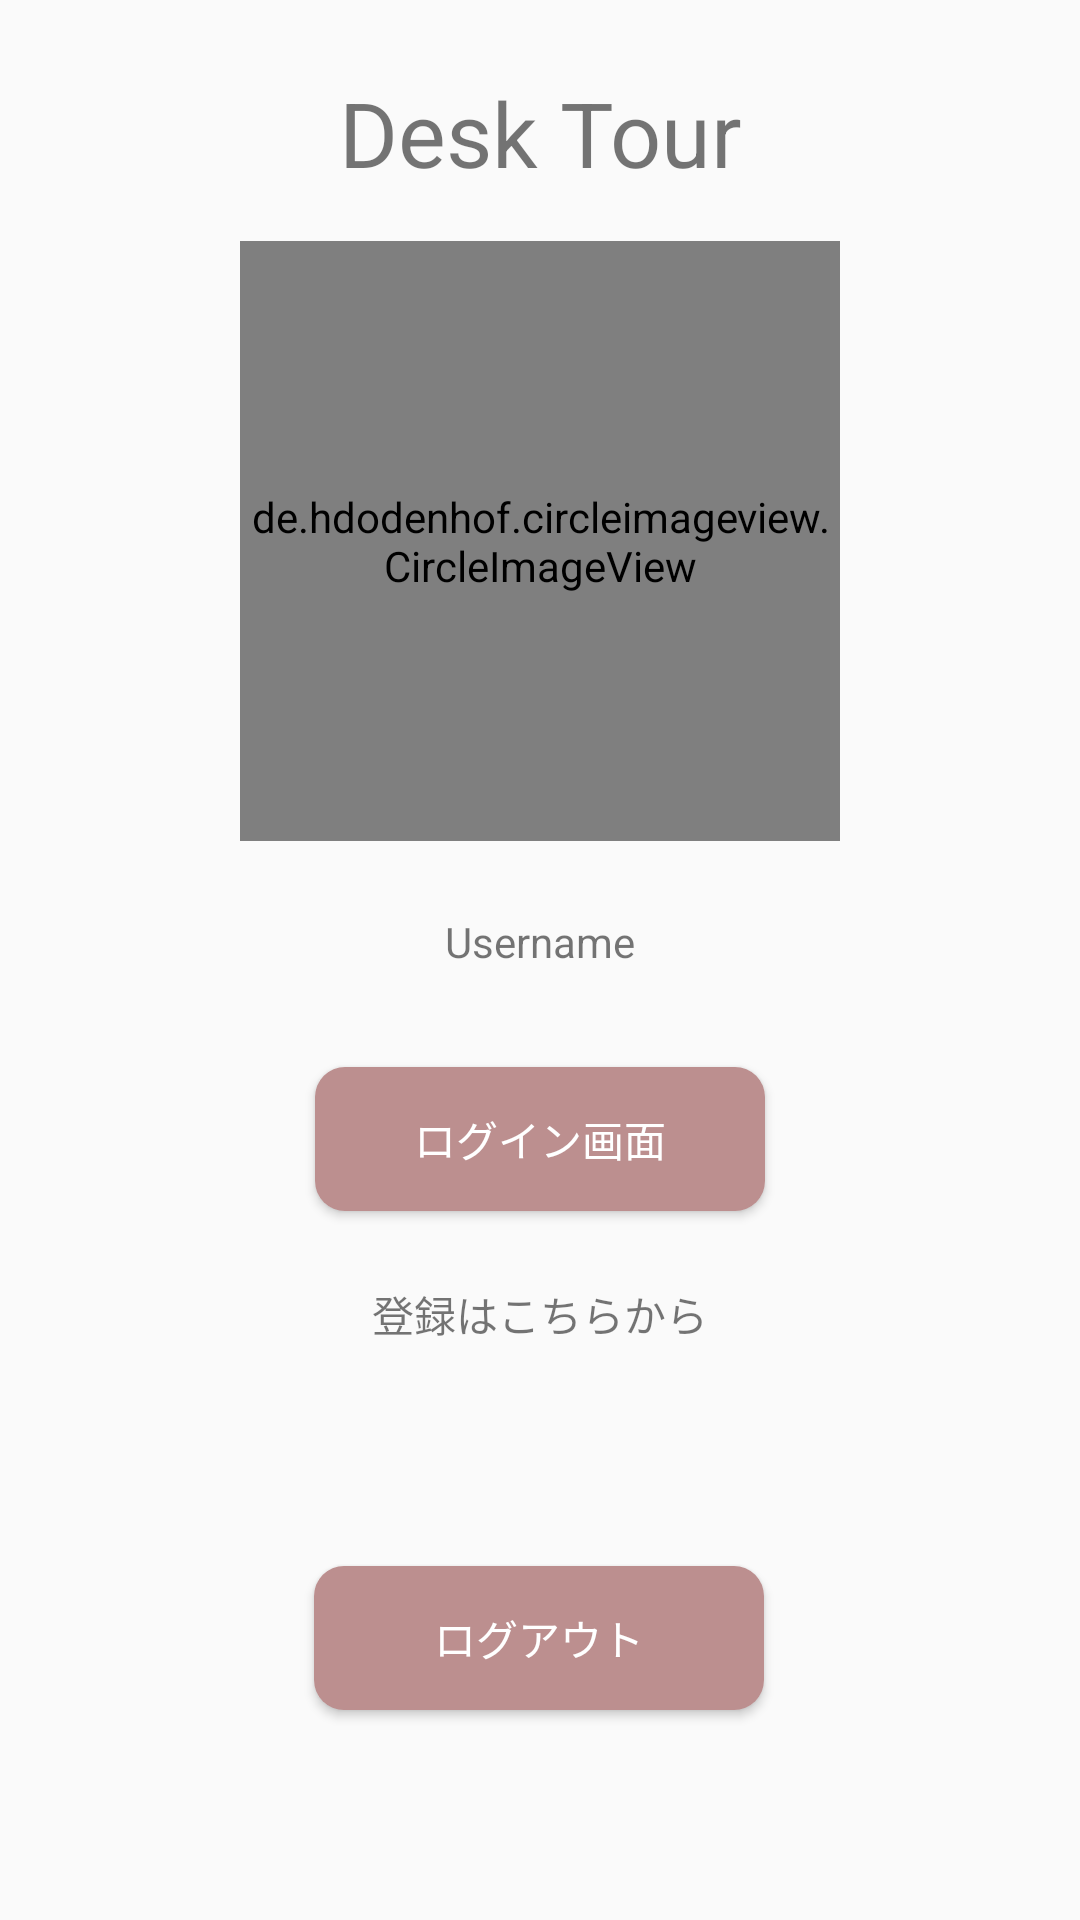

Write the Android layout XML for this screen, with the resource values it uses.
<!-- AndroidManifest.xml: application theme AppTheme -->
<!-- res/layout/person_fragment.xml -->
<?xml version="1.0" encoding="utf-8"?>
<androidx.constraintlayout.widget.ConstraintLayout xmlns:android="http://schemas.android.com/apk/res/android"
    xmlns:app="http://schemas.android.com/apk/res-auto"
    xmlns:tools="http://schemas.android.com/tools"
    android:orientation="vertical"
    android:layout_width="match_parent"
    android:layout_height="match_parent">



    <TextView
        android:id="@+id/desk_comment"
        android:layout_width="wrap_content"
        android:layout_height="wrap_content"
        android:layout_marginTop="24dp"
        android:text="Desk Tour"
        android:textSize="30sp"
        app:layout_constraintEnd_toEndOf="parent"
        app:layout_constraintStart_toStartOf="parent"
        app:layout_constraintTop_toTopOf="parent" />


    <Button
        android:id="@+id/sign_out_button"
        android:layout_width="150dp"
        android:layout_height="wrap_content"
        android:layout_marginBottom="70dp"
        android:background="@drawable/rounded_color_rosybrown"
        android:text="ログアウト"
        android:textColor="#ffffff"
        app:layout_constraintBottom_toBottomOf="parent"
        app:layout_constraintEnd_toEndOf="parent"
        app:layout_constraintHorizontal_bias="0.498"
        app:layout_constraintStart_toStartOf="parent" />

    <de.hdodenhof.circleimageview.CircleImageView
        android:id="@+id/selectphoto_imageview"
        android:layout_width="200dp"
        android:layout_height="200dp"
        android:layout_marginTop="16dp"
        app:civ_border_color="#bc8f8f"
        app:civ_border_width="2dp"
        app:layout_constraintEnd_toEndOf="parent"
        app:layout_constraintStart_toStartOf="parent"
        app:layout_constraintTop_toBottomOf="@+id/desk_comment" />

    <TextView
        android:id="@+id/username_rogin_edittext"
        android:layout_width="wrap_content"
        android:layout_height="wrap_content"
        android:layout_marginTop="8dp"
        android:textAllCaps="true"
        android:textColor="#000000"
        android:textSize="18sp"
        android:textStyle="bold"
        app:layout_constraintEnd_toEndOf="parent"
        app:layout_constraintStart_toStartOf="parent"
        app:layout_constraintTop_toBottomOf="@+id/username_textview" />

    <TextView
        android:id="@+id/username_textview"
        android:layout_width="wrap_content"
        android:layout_height="wrap_content"
        android:layout_marginTop="24dp"
        android:text="Username"
        app:layout_constraintEnd_toEndOf="@+id/username_rogin_edittext"
        app:layout_constraintStart_toStartOf="@+id/username_rogin_edittext"
        app:layout_constraintTop_toBottomOf="@+id/selectphoto_imageview" />

    <Button
        android:id="@+id/sign_in_screen_button"
        android:layout_width="150dp"
        android:layout_height="wrap_content"
        android:background="@drawable/rounded_color_rosybrown"
        android:text="ログイン画面"
        android:textColor="#ffffff"
        app:layout_constraintEnd_toEndOf="parent"
        app:layout_constraintStart_toStartOf="parent"
        app:layout_constraintTop_toBottomOf="@+id/username_rogin_edittext" />

    <TextView
        android:id="@+id/regsiter_text_view"
        android:layout_width="wrap_content"
        android:layout_height="wrap_content"
        android:layout_marginTop="24dp"
        android:text="登録はこちらから"
        app:layout_constraintEnd_toEndOf="parent"
        app:layout_constraintStart_toStartOf="parent"
        app:layout_constraintTop_toBottomOf="@+id/sign_in_screen_button" />

</androidx.constraintlayout.widget.ConstraintLayout>
<!-- resources referenced by this layout -->
<resources>
  <!-- drawable rounded_color_rosybrown (drawable) -->
  <?xml version="1.0" encoding="utf-8"?>
  <shape xmlns:android="http://schemas.android.com/apk/res/android">
  
      <solid android:color="#bc8f8f"/>
      <corners android:radius="10dp"/>
  
  </shape>
  <style name="AppTheme" parent="Theme.AppCompat.Light.DarkActionBar">
          
          <item name="colorPrimary">@color/colorPrimary</item>
          <item name="colorPrimaryDark">#bc8f8f</item>
          <item name="colorAccent">@color/colorAccent</item>
  
  
          <item name="windowNoTitle">true</item>
      </style>
  <color name="colorPrimary">#bc8f8f</color>
  <color name="colorAccent">#D81B60</color>
</resources>
